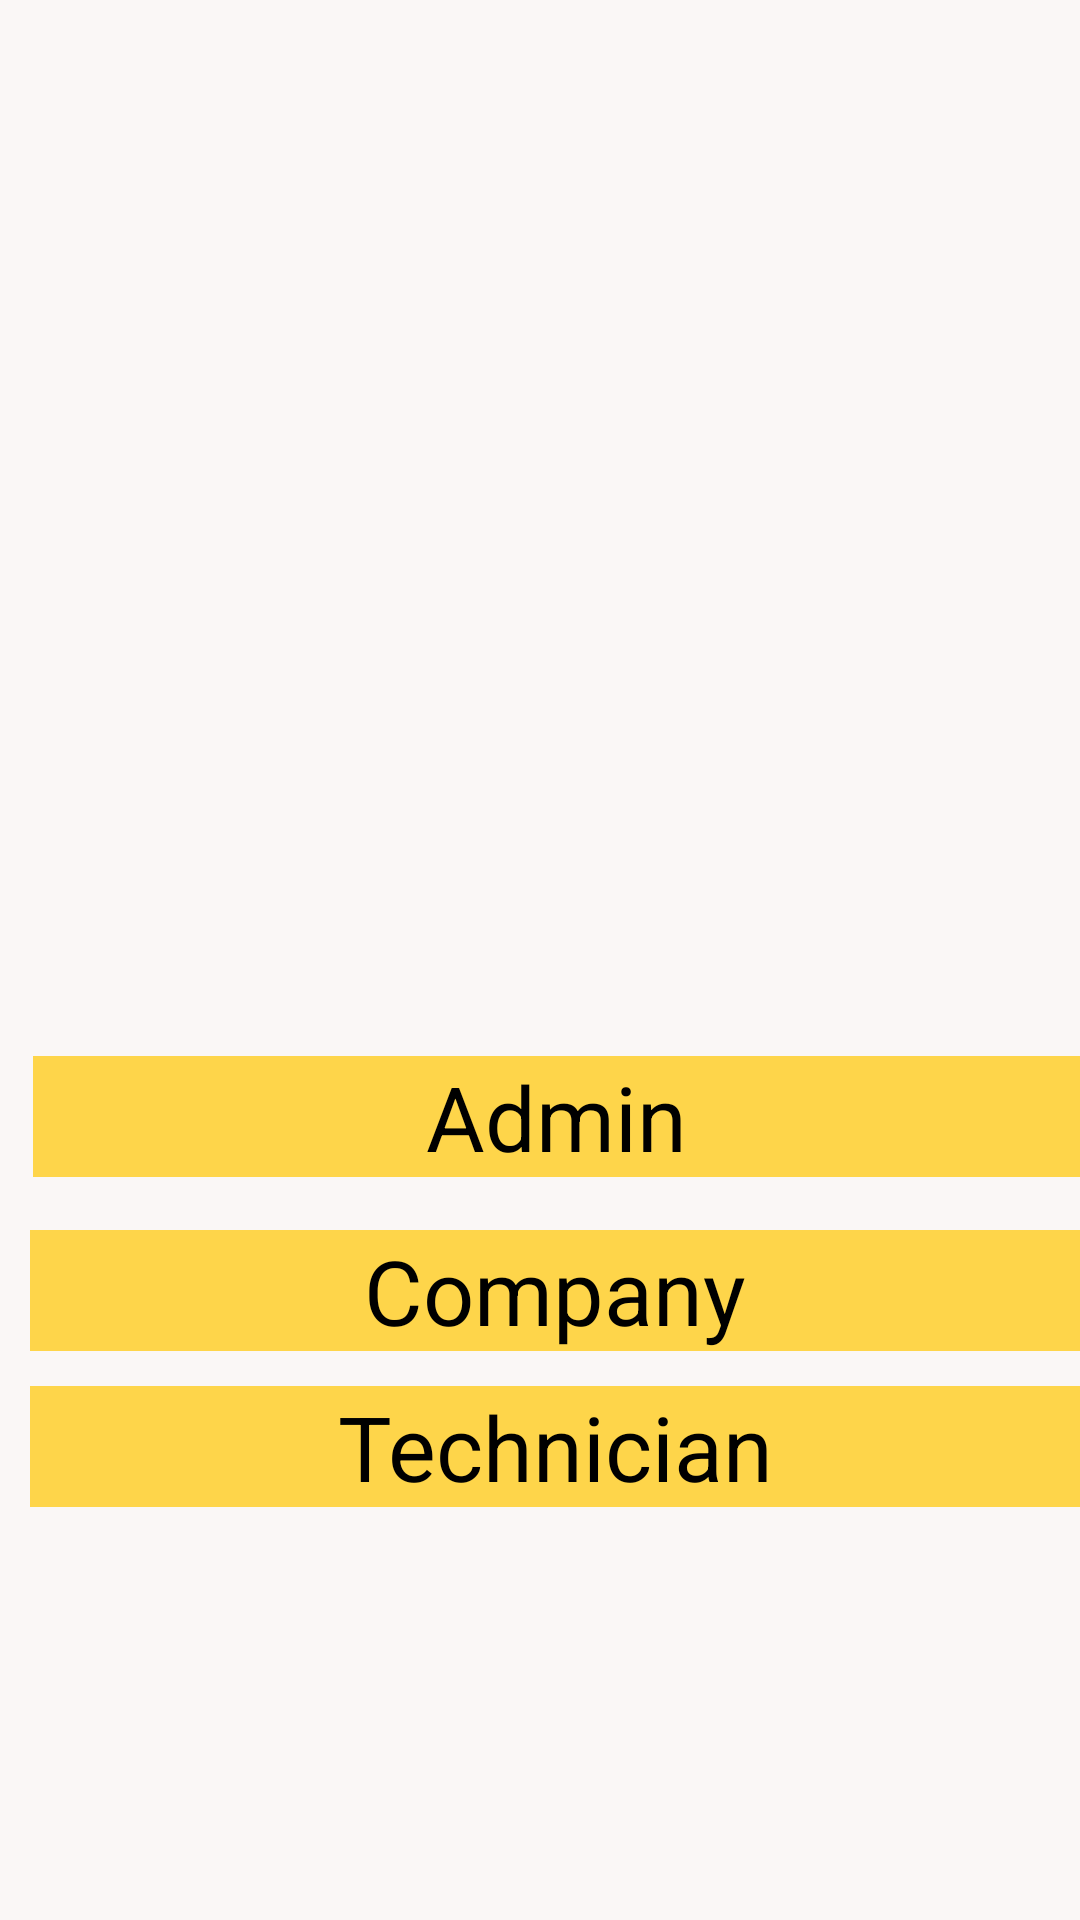

Write the Android layout XML for this screen, with the resource values it uses.
<!-- AndroidManifest.xml: application theme Theme.AndroidApp -->
<!-- res/layout/activity_android_main.xml -->
<?xml version="1.0" encoding="utf-8"?>

<RelativeLayout xmlns:android="http://schemas.android.com/apk/res/android"
    xmlns:app="http://schemas.android.com/apk/res-auto"
    xmlns:tools="http://schemas.android.com/tools"
    android:layout_width="match_parent"
    android:layout_height="match_parent"
    android:background="#FAF7F6"
    tools:context=".AndroidMain">

    <ImageView
        android:layout_width="200dp"
        android:layout_height="200dp"
        android:layout_marginTop="90dp"
        android:layout_marginLeft="100dp"
        android:background="#FAF7F6"
        android:src="@drawable/img"
        />


    <TextView
        android:id="@+id/txtAdmin"
        android:layout_width="match_parent"
        android:layout_height="wrap_content"
        android:gravity="center"
        android:textSize="30sp"
        android:text="Admin"
        android:layout_marginStart="11dp"
        android:layout_marginTop="352dp"
        android:layout_marginLeft="100dp"
        android:layout_marginRight="100dp"
        android:textColor="@color/black"
        android:background="#FED54A"
        />

    <TextView
        android:id="@+id/Company"
        android:layout_width="match_parent"
        android:layout_height="wrap_content"
        android:gravity="center"
        android:text="Company"
        android:textSize="30sp"
        android:layout_marginStart="10dp"
        android:layout_marginTop="410dp"
        android:layout_marginLeft="100dp"
        android:textColor="@color/black"
        android:background="#FED54A"
        />

    <TextView
        android:id="@+id/txtTech"
        android:layout_width="match_parent"
        android:layout_height="wrap_content"
        android:gravity="center"
        android:text="Technician"
        android:textSize="30sp"
        android:layout_marginStart="10dp"
        android:layout_marginTop="462dp"
        android:layout_marginLeft="100dp"
        android:textColor="@color/black"
        android:background="#FED54A"
        />

</RelativeLayout>
<!-- resources referenced by this layout -->
<resources>
  <color name="black">#FF000000</color>
  <style name="Theme.AndroidApp" parent="Theme.MaterialComponents.DayNight.DarkActionBar">
          
          <item name="colorPrimary">#fbc02d</item>
          <item name="colorPrimaryVariant">#0D8D9E</item>
          <item name="colorOnPrimary">#FED54A</item>
          
          <item name="colorSecondary">#FED54A</item>
          <item name="colorSecondaryVariant">@color/teal_700</item>
          <item name="colorOnSecondary">@color/black</item>
          
          <item name="android:statusBarColor" tools:targetApi="l">?attr/colorPrimaryVariant</item>
          
          <item name="android:windowAnimationStyle">
              @style/MyCustomActivityAnimation</item>
      </style>
  <color name="teal_700">#D1CAC8</color>
  <style name="MyCustomActivityAnimation" parent="@android:style/Animation.Activity">
          <item name="android:activityOpenEnterAnimation">
              @anim/slide_in_right</item>
          <item name="android:activityOpenExitAnimation">
              @anim/slide_out_left</item>
          <item name="android:activityCloseEnterAnimation">
              @anim/slide_in_left</item>
          <item name="android:activityCloseExitAnimation">
              @anim/slide_out_right</item>
      </style>
</resources>
